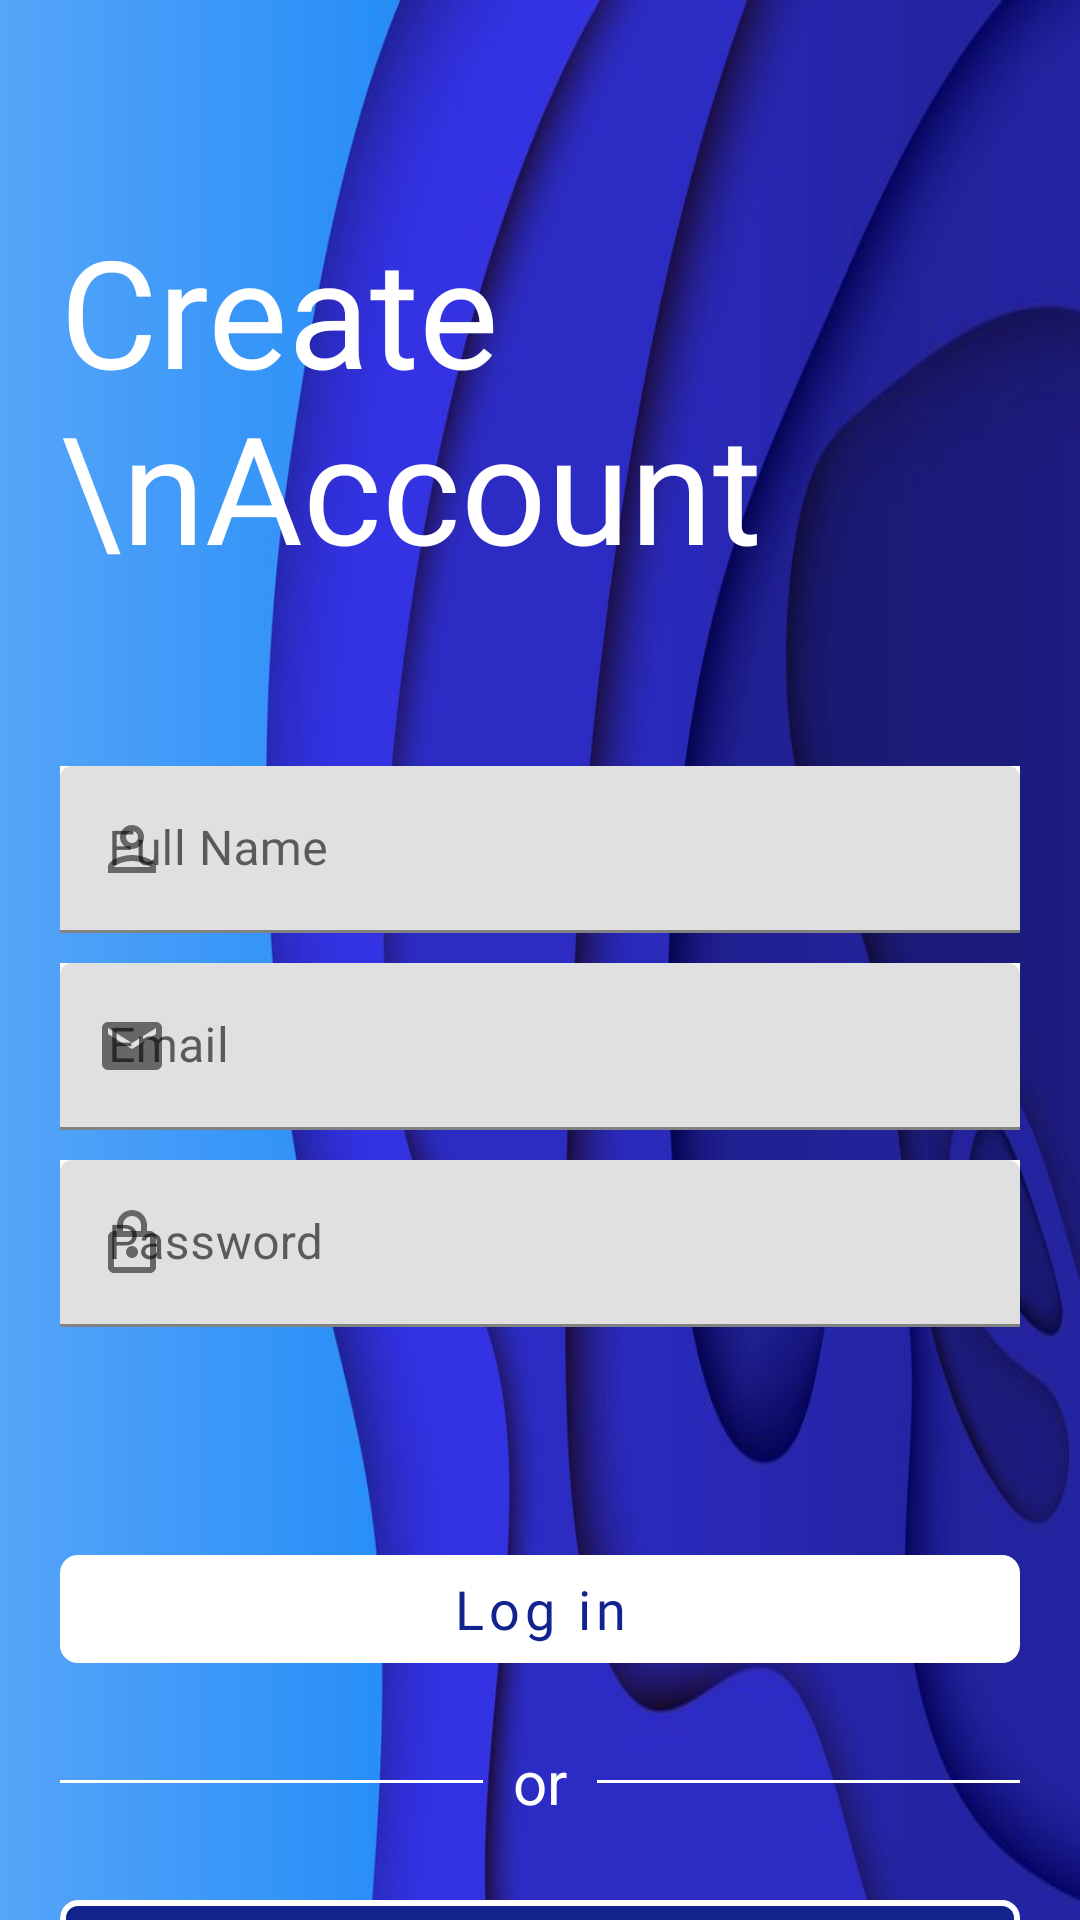

Here is an Android app screen rendered from its layout file. Give the layout XML and the strings, colors and styles it references.
<!-- AndroidManifest.xml: application theme Theme.WaterDelivery -->
<!-- res/layout/fragment_sign_up.xml -->
<?xml version="1.0" encoding="utf-8"?>
<androidx.core.widget.NestedScrollView xmlns:android="http://schemas.android.com/apk/res/android"
    xmlns:tools="http://schemas.android.com/tools"
    android:layout_width="match_parent"
    android:layout_height="match_parent"
    xmlns:app="http://schemas.android.com/apk/res-auto"
    android:background="@drawable/bg"
    tools:context=".LoginFragment">

    <LinearLayout
        android:layout_width="match_parent"
        android:layout_height="match_parent"
        android:layout_marginStart="@dimen/marginStart"
        android:layout_marginTop="@dimen/marginTop"
        android:layout_marginEnd="@dimen/marginStart"
        android:orientation="vertical">

        <ImageButton
            android:id="@+id/arrow_back"
            android:layout_width="wrap_content"
            android:layout_height="wrap_content"
            android:src="@drawable/ic_baseline_arrow_back_ios_24"
            android:background="?attr/selectableItemBackgroundBorderless"/>

        <TextView
            android:layout_width="wrap_content"
            android:layout_height="wrap_content"
            android:text="Create  \nAccount"
            android:textSize="50sp"
            android:textColor="@color/white"
            android:fontFamily="@font/lato_black"
            android:layout_marginTop="50dp"/>

        <com.google.android.material.textfield.TextInputLayout
            android:id="@+id/name"
            android:layout_width="match_parent"
            android:layout_height="wrap_content"
            android:background="@color/white"
            android:layout_marginTop="60dp"
            app:startIconDrawable="@drawable/ic_outline_person_24">

            <com.google.android.material.textfield.TextInputEditText
                android:layout_width="match_parent"
                android:layout_height="wrap_content"
                android:hint="@string/name"
                android:textColorHint="@color/blue"/>
        </com.google.android.material.textfield.TextInputLayout>

        <com.google.android.material.textfield.TextInputLayout
            android:id="@+id/email"
            android:layout_width="match_parent"
            android:layout_height="wrap_content"
            android:background="@color/white"
            android:layout_marginTop="10dp"
            app:startIconDrawable="@drawable/ic_baseline_email_24">

            <com.google.android.material.textfield.TextInputEditText
                android:layout_width="match_parent"
                android:layout_height="wrap_content"
                android:hint="@string/email"
                android:textColorHint="@color/blue"/>
        </com.google.android.material.textfield.TextInputLayout>


        <com.google.android.material.textfield.TextInputLayout
            android:id="@+id/password"
            android:layout_width="match_parent"
            android:layout_height="wrap_content"
            android:background="@color/white"
            android:layout_marginTop="10dp"
            app:startIconDrawable="@drawable/ic_outline_lock_password">

            <com.google.android.material.textfield.TextInputEditText
                android:layout_width="match_parent"
                android:layout_height="wrap_content"
                android:hint="@string/password"
                android:textColorHint="@color/blue"
                app:endIconDrawable="@drawable/ic_outline_visibility_off_24"/>
        </com.google.android.material.textfield.TextInputLayout>


        <com.google.android.material.button.MaterialButton
            android:layout_width="match_parent"
            android:layout_height="wrap_content"
            android:layout_marginTop="70dp"
            android:text="@string/log_in"
            android:textSize="18sp"
            android:textColor="@color/blue"
            style="@style/Button.NoCaps.Radius16" />

        <LinearLayout
            android:layout_width="wrap_content"
            android:layout_height="wrap_content"
            android:orientation="horizontal"
            android:layout_marginTop="@dimen/text_size_20sp"
            android:layout_marginBottom="@dimen/text_size_20sp">

            <View
                android:layout_width="0dp"
                android:layout_height="1dp"
                android:layout_weight="1"
                android:background="@color/white"
                android:layout_gravity="center_vertical"/>

            <TextView
                android:layout_width="wrap_content"
                android:layout_height="wrap_content"
                android:text="or"
                android:textColor="@color/white"
                android:layout_marginStart="10dp"
                android:layout_marginEnd="10dp"
                android:textSize="20sp"/>

            <View
                android:layout_width="0dp"
                android:layout_height="1dp"
                android:layout_weight="1"
                android:background="@color/white"
                android:layout_gravity="center_vertical"/>
        </LinearLayout>

        <com.google.android.material.button.MaterialButton
            android:layout_width="match_parent"
            android:layout_height="wrap_content"
            android:text="@string/sign_up"
            android:textSize="18sp"
            android:textColor="@color/white"
            app:strokeColor="@color/white"
            app:strokeWidth="2dp"
            style="@style/Button.NoCaps.Radius32"
            android:layout_marginBottom="40dp"/>


    </LinearLayout>



</androidx.core.widget.NestedScrollView>
<!-- resources referenced by this layout -->
<resources>
  <color name="blue">#11248E</color>
  <color name="white">#FFFFFFFF</color>
  <dimen name="marginStart">20dp</dimen>
  <dimen name="marginTop">20dp</dimen>
  <dimen name="text_size_20sp">20sp</dimen>
  <!-- drawable ic_baseline_email_24 (drawable) -->
  <vector android:height="24dp" android:tint="#B5B1B1"
      android:viewportHeight="24" android:viewportWidth="24"
      android:width="24dp" xmlns:android="http://schemas.android.com/apk/res/android">
      <path android:fillColor="@android:color/white" android:pathData="M20,4L4,4c-1.1,0 -1.99,0.9 -1.99,2L2,18c0,1.1 0.9,2 2,2h16c1.1,0 2,-0.9 2,-2L22,6c0,-1.1 -0.9,-2 -2,-2zM20,8l-8,5 -8,-5L4,6l8,5 8,-5v2z"/>
  </vector>
  <!-- drawable ic_outline_lock_password (drawable) -->
  <vector android:height="24dp" android:tint="#B5B1B1"
      android:viewportHeight="24" android:viewportWidth="24"
      android:width="24dp" xmlns:android="http://schemas.android.com/apk/res/android">
      <path android:fillColor="@android:color/white" android:pathData="M18,8h-1L17,6c0,-2.76 -2.24,-5 -5,-5S7,3.24 7,6v2L6,8c-1.1,0 -2,0.9 -2,2v10c0,1.1 0.9,2 2,2h12c1.1,0 2,-0.9 2,-2L20,10c0,-1.1 -0.9,-2 -2,-2zM9,6c0,-1.66 1.34,-3 3,-3s3,1.34 3,3v2L9,8L9,6zM18,20L6,20L6,10h12v10zM12,17c1.1,0 2,-0.9 2,-2s-0.9,-2 -2,-2 -2,0.9 -2,2 0.9,2 2,2z"/>
  </vector>
  <!-- drawable ic_outline_person_24 (drawable) -->
  <vector android:height="24dp" android:tint="#B5B1B1"
      android:viewportHeight="24" android:viewportWidth="24"
      android:width="24dp" xmlns:android="http://schemas.android.com/apk/res/android">
      <path android:fillColor="@android:color/white" android:pathData="M12,6c1.1,0 2,0.9 2,2s-0.9,2 -2,2 -2,-0.9 -2,-2 0.9,-2 2,-2m0,10c2.7,0 5.8,1.29 6,2L6,18c0.23,-0.72 3.31,-2 6,-2m0,-12C9.79,4 8,5.79 8,8s1.79,4 4,4 4,-1.79 4,-4 -1.79,-4 -4,-4zM12,14c-2.67,0 -8,1.34 -8,4v2h16v-2c0,-2.66 -5.33,-4 -8,-4z"/>
  </vector>
  <string name="email">Email</string>
  <string name="log_in">Log in</string>
  <string name="name">Full Name</string>
  <string name="password">Password</string>
  <string name="sign_up">Sign up</string>
  <style name="Button.NoCaps.Radius16">
          <item name="cornerRadius">6dp</item>
          <item name="backgroundTint">#FFFFFF</item>
      </style>
  <style name="Button.NoCaps.Radius32">
          <item name="cornerRadius">6dp</item>
          <item name="backgroundTint">@color/blue</item>
          <item name="colorOutline">@color/white</item>
      </style>
  <style name="Theme.WaterDelivery" parent="Theme.MaterialComponents.DayNight.NoActionBar">
          
          <item name="colorPrimary">@color/purple_500</item>
          <item name="colorPrimaryVariant">@color/purple_700</item>
          <item name="colorOnPrimary">@color/white</item>
          
          <item name="colorSecondary">@color/teal_200</item>
          <item name="colorSecondaryVariant">@color/teal_700</item>
          <item name="colorOnSecondary">@color/black</item>
          
          <item name="android:statusBarColor" tools:targetApi="l">?attr/colorPrimaryVariant</item>
          
      </style>
  <color name="purple_500">#FF6200EE</color>
  <color name="purple_700">#FF3700B3</color>
  <color name="teal_200">#FF03DAC5</color>
  <color name="teal_700">#FF018786</color>
  <color name="black">#FF000000</color>
</resources>
